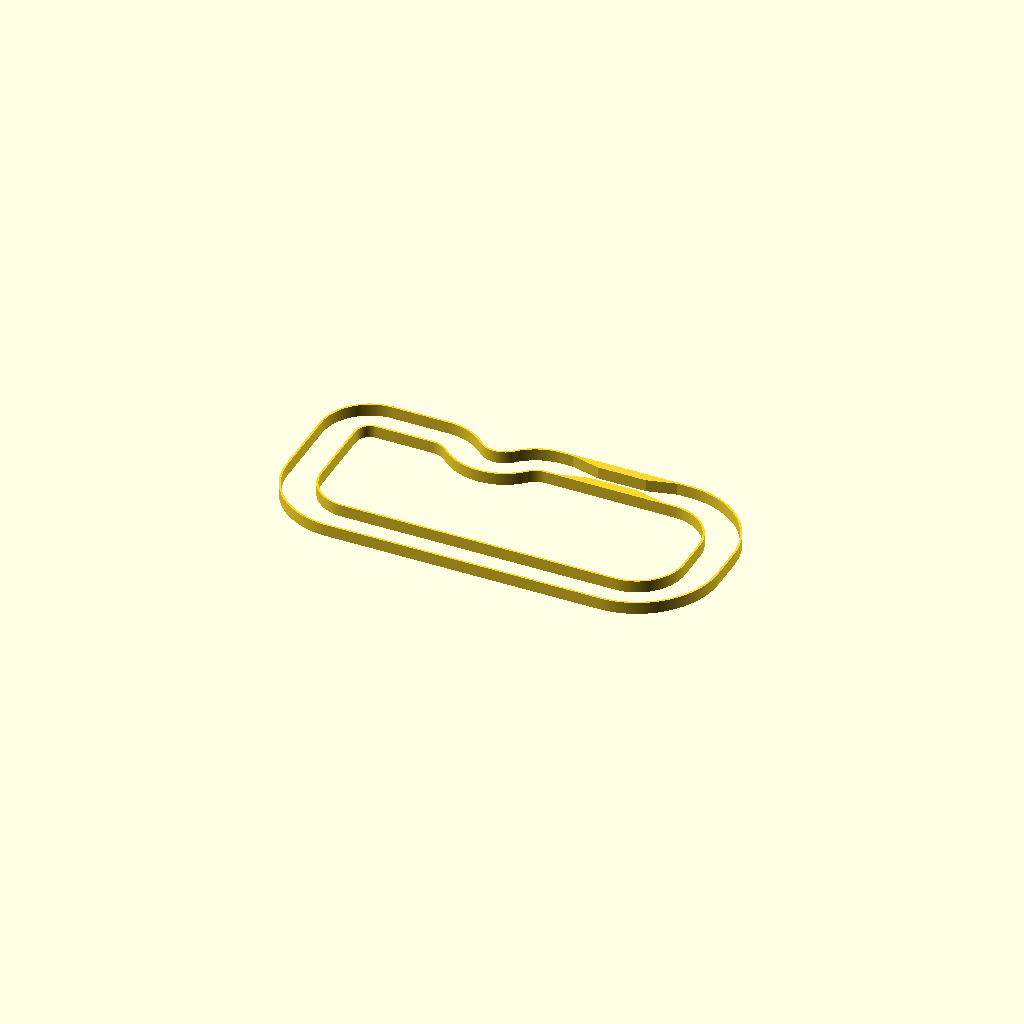
Cell 1: the model at its default parameters.
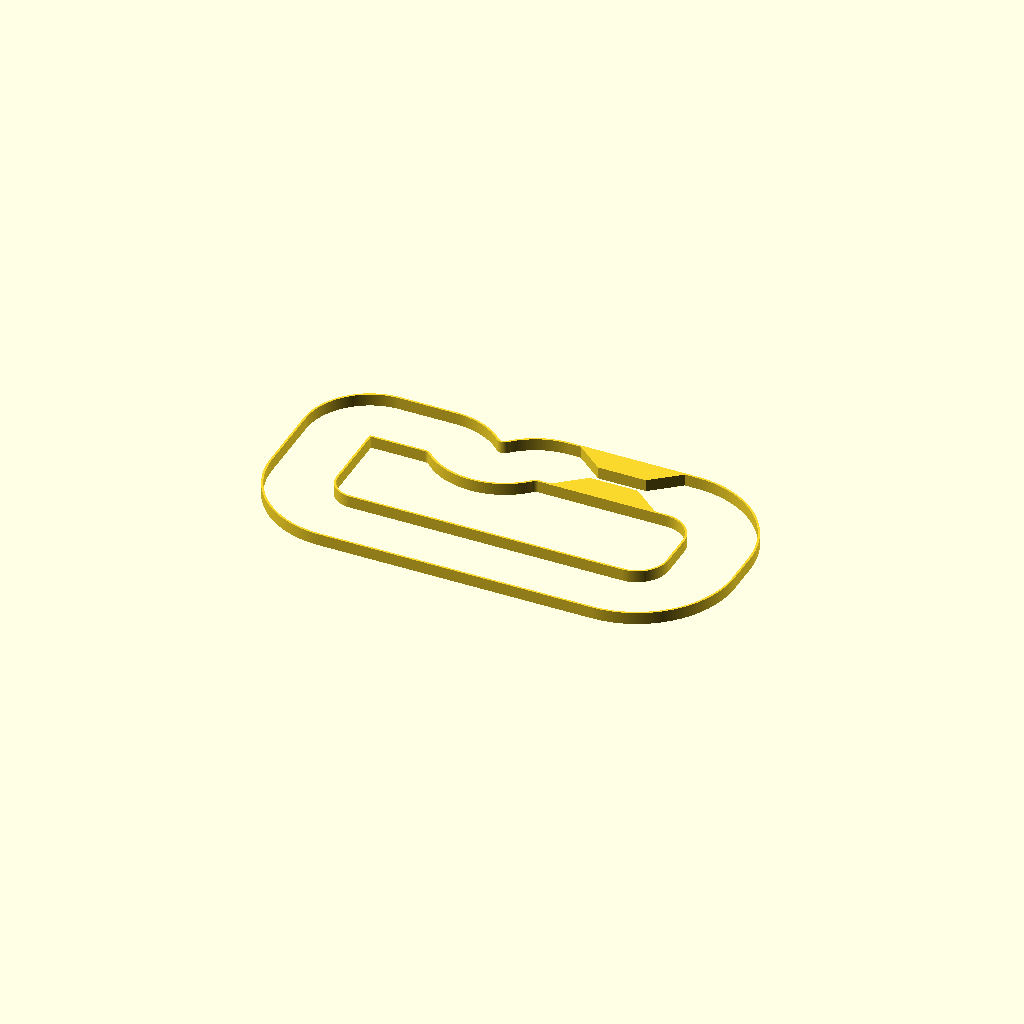
Cell 2: ANCHO = 1.6 (everything else at default).
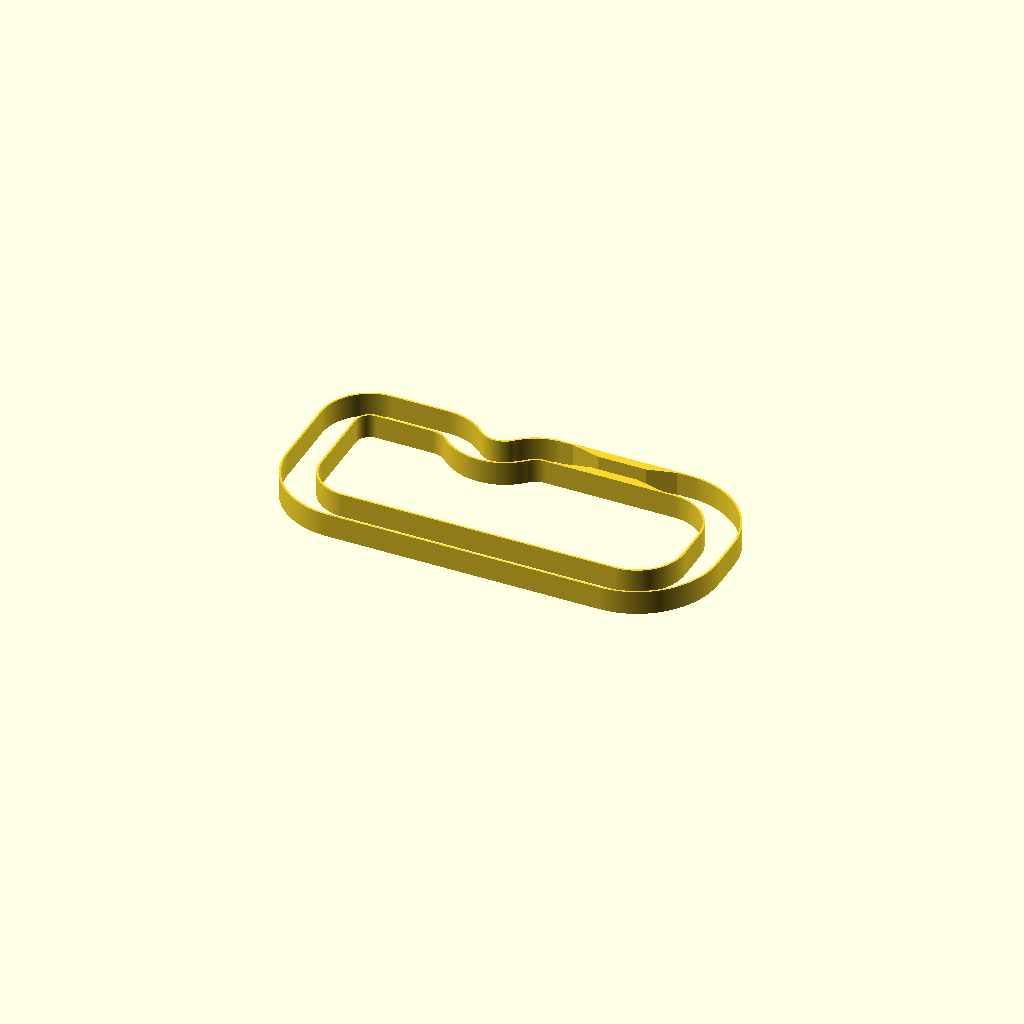
Cell 3: ALTO = 0.6 (everything else at default).
All cells are drawn from one camera (rotation 55°, 0°, 25°, orthographic, colour scheme Cornfield), so only the parameter changes between them.
OpenSCAD source file src/mi_robot_diferencial/cad/pista_propia.scad:
// =====================================================================
//  Pista propia - Robot diferencial MicroROS (ROS 2 Jazzy + Gazebo)
//  Unidades: METROS (el STL exportado queda en metros).
//
//  El circuito se define por su LÍNEA CENTRAL, como una secuencia de
//  tramos rectos ("S", largo) y arcos ("A", radio, ángulo; + = izquierda).
//  Los muros se generan desplazando esa línea ±(ANCHO/2).
//  Sentido de recorrido: antihorario. Salida/meta en x = 0, y en [-0.4, 0.4].
//
//  Secciones:
//   1. Recta principal (6.5 m) con la línea de salida/meta
//   2. Curva amplia de 180° (R = 1.6 m, dos arcos de 90° con 0.8 m de recta)
//   3. Recta superior (3.2 m) con ESTRECHAMIENTO a 0.45 m
//      (1.2 m de largo + rampas de 0.7 m)
//   4. Chicana (arcos R = 1.0 m: +45°, -90°, +45°)
//   5. Curva cerrada de 90° (R = 0.8 m)
//   6. Recta de bajada (1.8 m) y curva media de 90° (R = 1.4 m)
//  Largo de la línea central: 24.1 m por vuelta
//
//  Exportar:  openscad -o pista_propia.stl pista_propia.scad
// =====================================================================

ANCHO   = 0.80;   // ancho nominal del pasillo [m]
ESPESOR = 0.05;   // espesor de los muros [m]
ALTO    = 0.30;   // alto de los muros [m] (mínimo pedido: 0.25)

// Estrechamiento en la recta superior
EST_ANCHO = 0.45;  // ancho libre en el estrechamiento [m] (mínimo pedido: 0.40)
EST_X0    = 2.30;  // inicio (x) [m]
EST_X1    = 3.50;  // fin (x) [m]
EST_RAMPA = 0.70;  // largo de la rampa de entrada/salida [m]

INICIO = [-2.0, 0.0];   // punto de partida de la línea central (rumbo 0°)

TRAMOS = [
    ["S", 6.5],             // 1. recta principal (salida/meta)
    ["A", 1.6,  90],        // 2. curva amplia de 180° (1/2)
    ["S", 0.8],
    ["A", 1.6,  90],        //    curva amplia de 180° (2/2)
    ["S", 3.2],             // 3. recta superior con estrechamiento
    ["A", 1.0,  45],        // 4. chicana
    ["A", 1.0, -90],
    ["A", 1.0,  45],
    ["S", 1.4],
    ["A", 0.8,  90],        // 5. curva cerrada de 90°
    ["S", 1.8],             // 6. recta de bajada
    ["A", 1.4,  90],        //    curva media de 90°
    ["S", 0.328]            //    cierra el circuito en el punto de partida
];

$fa = 1;
$fs = 0.01;

// ---------- Línea central (tortuga) ----------
function tramo(p, h, s) =
    s[0] == "S"
        ? [[p + s[1] * [cos(h), sin(h)]], h]
        : let(R = s[1], a = s[2], n = max(4, ceil(abs(a) / 2)),
              c = p + R * sign(a) * [-sin(h), cos(h)],
              a0 = atan2(p[1] - c[1], p[0] - c[0]))
          [[for (k = [1:n]) c + R * [cos(a0 + a * k / n), sin(a0 + a * k / n)]], h + a];

function tortuga(i, p, h) =
    i >= len(TRAMOS) ? [] :
    let(r = tramo(p, h, TRAMOS[i]), q = r[0])
    concat(q, tortuga(i + 1, q[len(q) - 1], r[1]));

PUNTOS  = tortuga(0, INICIO, 0);
CENTRAL = [for (i = [0:len(PUNTOS) - 2]) PUNTOS[i]];

// ---------- Muros ----------
module muro_exterior() {
    difference() {
        offset(r =  ANCHO / 2 + ESPESOR) polygon(CENTRAL);
        offset(r =  ANCHO / 2)           polygon(CENTRAL);
    }
}

module muro_interior() {
    difference() {
        offset(r = -ANCHO / 2)             polygon(CENTRAL);
        offset(r = -(ANCHO / 2 + ESPESOR)) polygon(CENTRAL);
    }
}

// Bloque del estrechamiento pegado a un muro (con rampas para no frenar en seco)
module bloque_estrechamiento(y_muro, dir) {
    d = (ANCHO - EST_ANCHO) / 2;
    polygon([
        [EST_X0 - EST_RAMPA, y_muro],
        [EST_X0,             y_muro + dir * d],
        [EST_X1,             y_muro + dir * d],
        [EST_X1 + EST_RAMPA, y_muro],
        [EST_X1 + EST_RAMPA, y_muro - dir * 0.01],
        [EST_X0 - EST_RAMPA, y_muro - dir * 0.01]
    ]);
}

module estrechamiento() {
    y_c = 4.0;
    bloque_estrechamiento(y_c + ANCHO / 2, -1);
    bloque_estrechamiento(y_c - ANCHO / 2, +1);
}

linear_extrude(height = ALTO)
    union() {
        muro_exterior();
        muro_interior();
        estrechamiento();
    }
Customizer parameters (derived from the source; name, type, default, range or options):
ANCHO: number, default 0.8
ESPESOR: number, default 0.05
ALTO: number, default 0.3
EST_ANCHO: number, default 0.45
EST_X0: number, default 2.3
EST_X1: number, default 3.5
EST_RAMPA: number, default 0.7
INICIO: vector, default [-2, 0]
